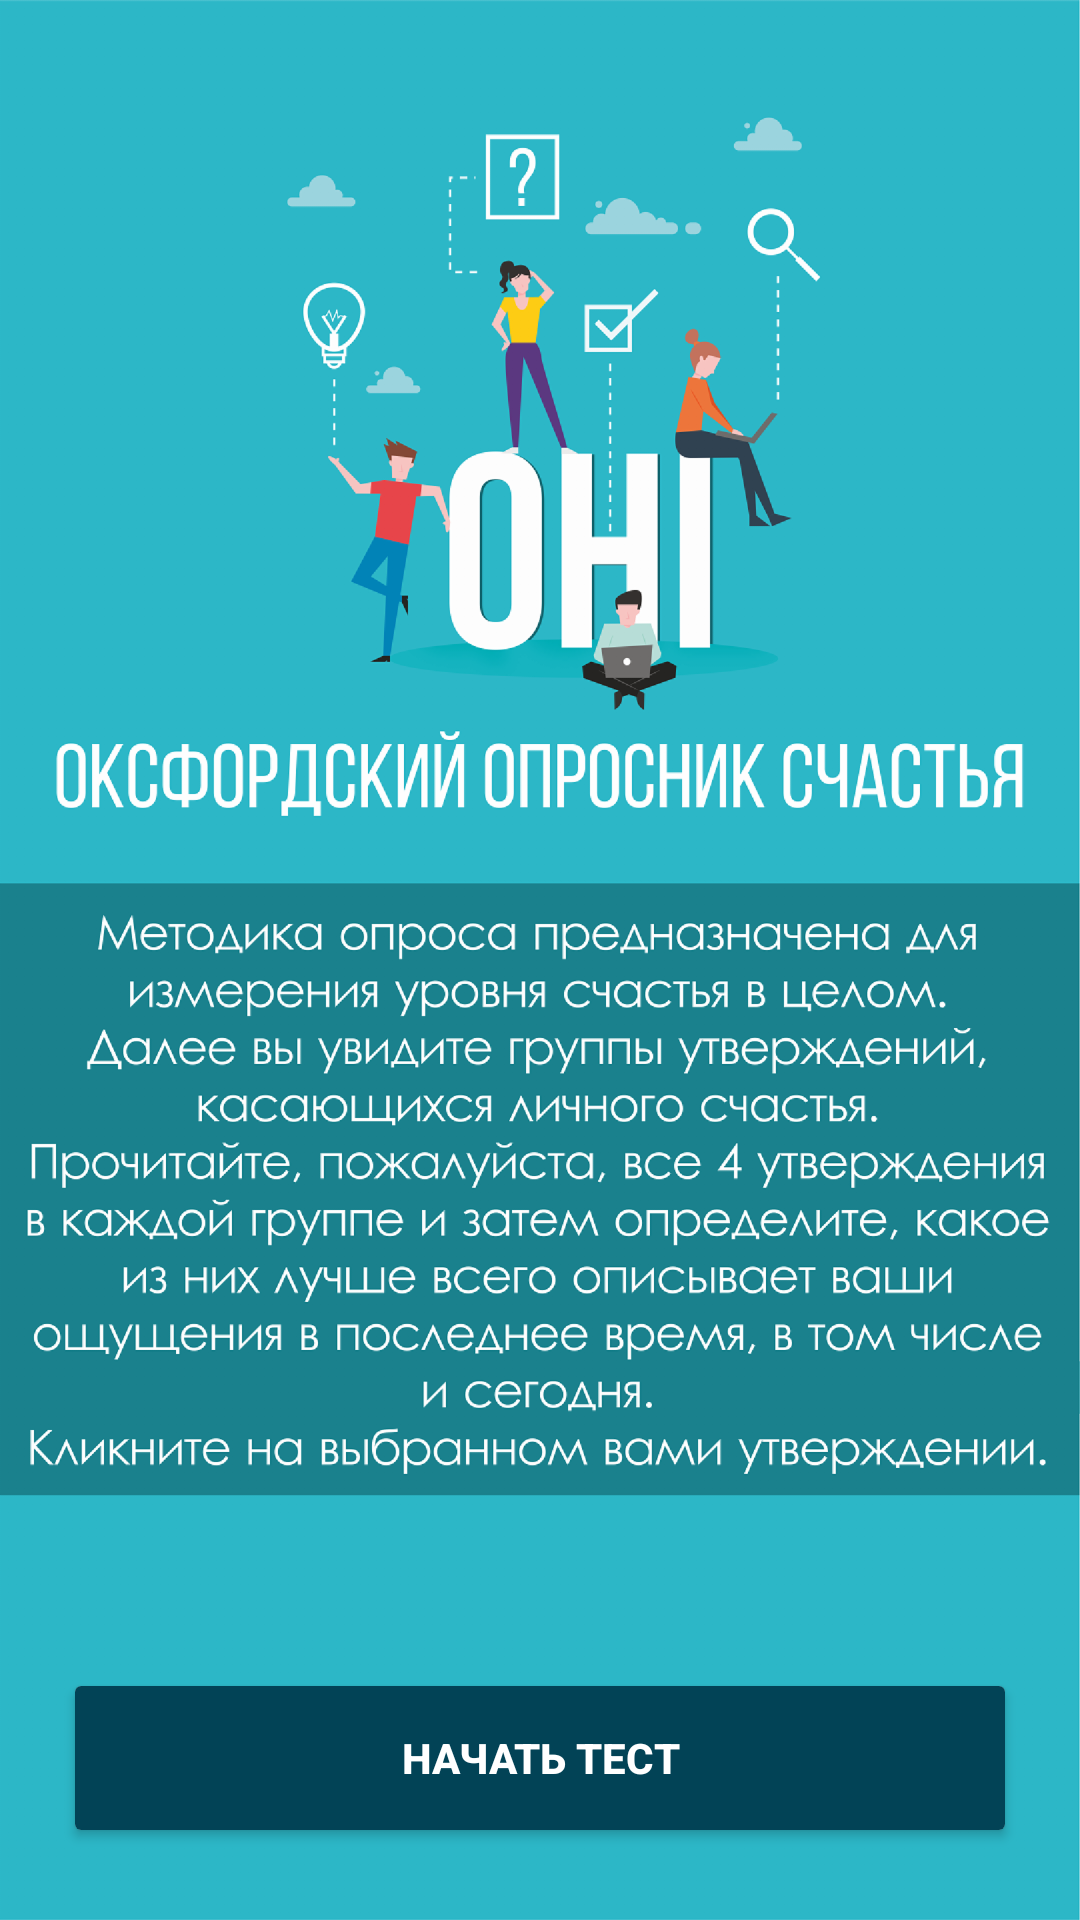

This screen was rendered from an Android layout file. Write that file and the resources it references.
<!-- AndroidManifest.xml: application theme AppTheme -->
<!-- res/layout/activity_start.xml -->
<?xml version="1.0" encoding="utf-8"?>
<RelativeLayout xmlns:android="http://schemas.android.com/apk/res/android"
    xmlns:tools="http://schemas.android.com/tools"
    android:layout_width="match_parent"
    android:layout_height="match_parent"
    android:background="@drawable/p2"
    tools:context=".Start"
    >

    <android.support.v7.widget.CardView
        android:layout_width="310sp"
        android:layout_height="wrap_content"
        android:layout_alignParentBottom="true"
        android:layout_centerHorizontal="true"
        android:layout_marginEnd="2dp"
        android:layout_marginBottom="30dp">

        <Button
            android:id="@+id/btnPlay"
            style="@style/Widget.AppCompat.Button.Borderless"
            android:layout_width="match_parent"
            android:layout_height="wrap_content"
            android:background="#024356"
            android:foreground="?android:attr/selectableItemBackground"
            android:text="начать тест"
            android:textColor="@android:color/white"
            android:textStyle="bold"
            android:theme="@style/MyButton" />

    </android.support.v7.widget.CardView>


</RelativeLayout>
<!-- resources referenced by this layout -->
<resources>
  <!-- drawable p2: png bitmap (drawable-hdpi, 230986 bytes) -->
  <style name="MyButton" parent="Theme.AppCompat.Light">
          <item name="colorControlHighlight">#1CB3BC</item>
      </style>
  <style name="AppTheme" parent="Theme.AppCompat.Light.NoActionBar">
          
          <item name="colorPrimary">@color/colorPrimary</item>
          <item name="colorPrimaryDark">@color/colorPrimaryDark</item>
          <item name="colorAccent">@color/colorAccent</item>
      </style>
  <color name="colorPrimary">#2d2f3c</color>
  <color name="colorPrimaryDark">#00174B</color>
  <color name="colorAccent">#024356</color>
</resources>
